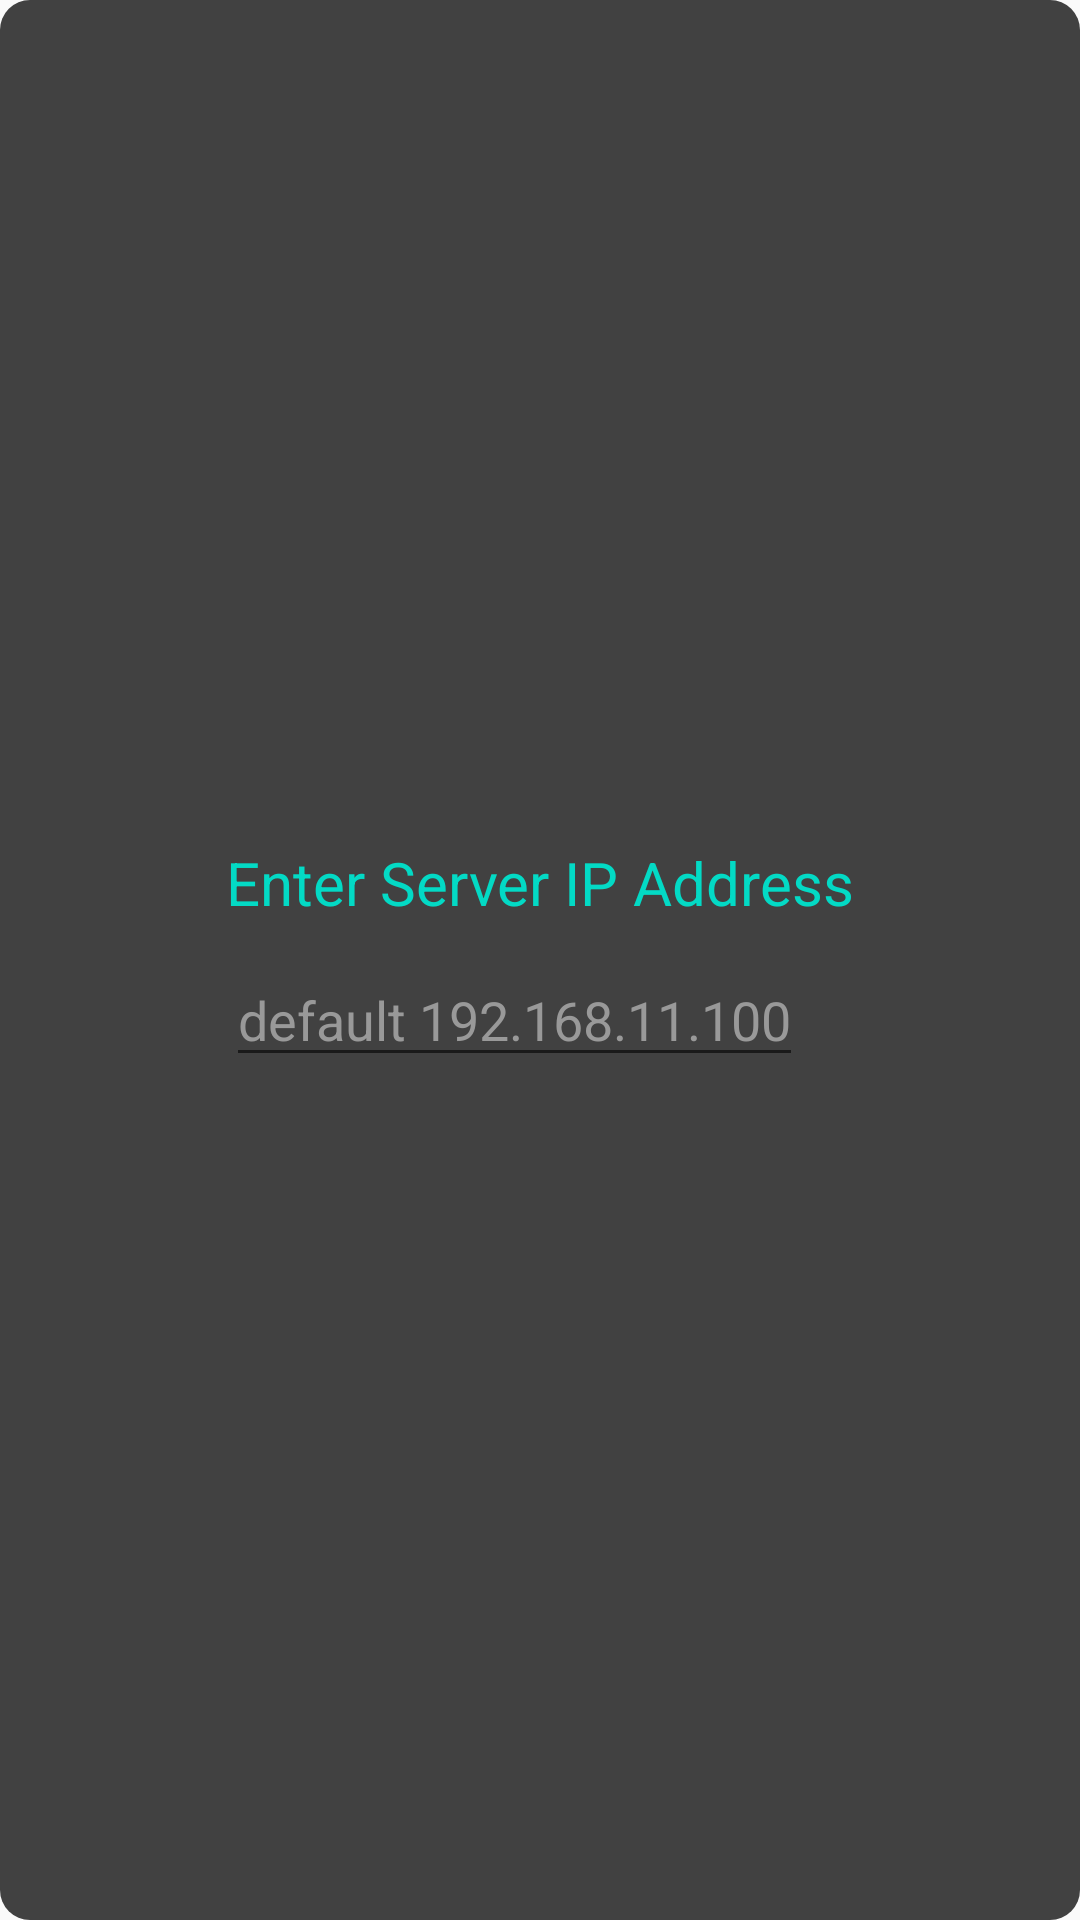

Reconstruct the res/layout file that produces this screen, plus the resources it refers to.
<!-- AndroidManifest.xml: application theme AppTheme -->
<!-- res/layout/ip_address_dialog.xml -->
<?xml version="1.0" encoding="utf-8"?>
<RelativeLayout android:layout_width="match_parent"
    android:layout_height="match_parent"
    android:gravity="center"
    android:orientation="vertical"
    android:background="@drawable/layout_bg"
    xmlns:android="http://schemas.android.com/apk/res/android">

        <TextView
            android:id="@+id/textviewip"
            android:layout_width="wrap_content"
            android:layout_height="wrap_content"
            android:layout_gravity="center"
            android:text="Enter Server IP Address"
            android:textSize="20sp"
            android:textColor="@color/colorAccent"/>

        <EditText
            android:id="@+id/editText"
            android:layout_width="wrap_content"
            android:layout_height="wrap_content"
            android:layout_alignLeft="@+id/textviewip"
            android:layout_alignStart="@+id/textviewip"
            android:layout_below="@id/textviewip"
            android:layout_marginTop="10dp"
            android:textColor="@color/colorAccent"
            android:textColorHint="#999999"
            android:hint="default 192.168.11.100"
            android:digits="1234567890."
            android:layout_gravity="center_horizontal"
            android:inputType="numberDecimal"
            android:autofillHints="IP Address" />

    </RelativeLayout>
<!-- resources referenced by this layout -->
<resources>
  <!-- drawable layout_bg (drawable-v24) -->
  <?xml version="1.0" encoding="UTF-8"?>
  <shape xmlns:android="http://schemas.android.com/apk/res/android">
      <solid android:color="#DA222222"/>
      <corners android:radius="10dp"/>
      <padding android:left="0dp" android:top="0dp" android:right="0dp" android:bottom="0dp" />
  </shape>
  <style name="AppTheme" parent="Theme.AppCompat.Light.DarkActionBar">
          
          <item name="colorPrimary">@color/colorPrimary</item>
          <item name="colorPrimaryDark">@color/colorPrimaryDark</item>
          <item name="colorAccent">@color/colorAccent</item>
          <item name="windowActionBar">false</item>
          <item name="windowNoTitle">true</item>
          <item name="android:windowFullscreen">true</item>
      </style>
  <!-- not gathered from this repository: default colours our renderer supplied (Android Studio template values) -->
  <color name="colorPrimary">#FF6200EE</color>
  <color name="colorPrimaryDark">#FF3700B3</color>
  <color name="colorAccent">#FF03DAC5</color>
</resources>
